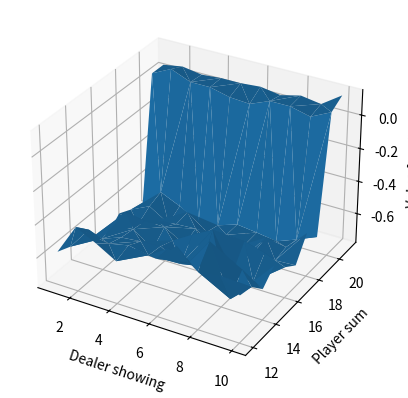

This chart was generated by the following Python code: (Note: this script raises an exception after producing the figure.)
# Author: Nihesh Anderson
# Date	: 25 Sept, 2019

import random
from copy import deepcopy
import numpy as np
from mpl_toolkits import mplot3d
from matplotlib import pyplot as plt
import seaborn as sns

EPOCHS = 100000
ALPHA = 0.01
BLUR = 10
EPS = 0.01

class MDP:

	def __init__(self):

		self.reset()

	def reset(self):

		# index 0 is the face up card. Random numbers are drawn till 12 to simulate face cards
		self.dealer = []
		self.dealer.append(min(10, random.randint(1, 12)))
		self.dealer.append(min(10, random.randint(1, 12)))

		self.player = []
		self.player.append(min(10, random.randint(1, 12)))
		if(self.player[-1] == 1):
			self.player[-1] = 11
		self.player.append(min(10, random.randint(1, 12)))
		if(self.player[-1] == 1):
			self.player[-1] = 11
		while(self.value(self.player, False) < 12):
			self.player.append(min(10, random.randint(1, 12)))
			if(self.player[-1] == 1):
				self.player[-1] = 11
		
	def init_state(self):

		return [self.player_value(), self.dealer[0], self.has_ace()]

	def player_value(self):

		if(self.value(self.player, False) > 21 and self.has_ace()):
			assert(self.player.index(11) != -1)
			self.player[self.player.index(11)] = 1;

		return self.value(self.player, False)


	def has_ace(self):

		for val in self.player:
			if(val == 11):
				return 1
		return 0

	def value(self, player, count_ace):

		cur_sum = 0
		ace = False
		for val in player:
			if(val == 1):
				ace = True
			cur_sum += val
		if(ace and count_ace and cur_sum + 10 <= 21):
			cur_sum += 10
		return cur_sum

	def play(self, action):

		if(self.player_value() == 21):

			# Win on deck
			to_return = deepcopy(([22, self.dealer[0], self.has_ace()], self.value(self.dealer, True) != 21, True))
			self.reset()
			return to_return

		if(action):
			self.player.append(min(10, random.randint(1, 12)))
			if(self.player[-1] == 1):
				self.player[-1] = 11
			if(self.player_value() > 21):
				# player exceeds limit
				to_return = deepcopy(([22, self.dealer[0], self.has_ace()], -1, True))
				self.reset()
				return to_return
			else:
				return [self.player_value(), self.dealer[0], self.has_ace()], 0, False
		else:
			while(self.value(self.dealer, True) < 17):
				self.dealer.append(min(10, random.randint(1, 12)))
			
			# Identifying the player with high value
			if(self.value(self.dealer, True) > 21 or self.value(self.dealer, True) < self.player_value()):
				to_return = deepcopy(([22, self.dealer[0], self.has_ace()], 1, True))
			elif(self.value(self.dealer, True) == self.player_value()):
				to_return = deepcopy(([22, self.dealer[0], self.has_ace()], 0, True))
			else:
				to_return = deepcopy(([22, self.dealer[0], self.has_ace()], -1, True))

			self.reset()
			return to_return



if(__name__ == "__main__"):

	model = MDP()
	Q = np.zeros([31, 11, 2, 2])

	tot_reward = []
	
	for i in range(EPOCHS):

		cur_state = model.init_state()
		action = cur_state[0] < 20
		rng = random.uniform(0, 1)
		if(rng < EPS):
			action = random.randint(0, 1)
		done = False
		sum_reward = 0

		memory = []
		cum_reward = []

		while(not done):
			next_state, reward, done = model.play(action)
			
			memory.append([cur_state, action])
			cum_reward.append(reward)

			sum_reward += reward

			cur_state = next_state
			action = cur_state[0] < 20
			rng = random.uniform(0, 1)
			if(rng < EPS):
				action = random.randint(0, 1)

		cum_reward.append(0)

		for i in range(len(memory) - 1, -1, -1):

			cum_reward[i] += cum_reward[i + 1]
			Q[memory[i][0][0], memory[i][0][1], memory[i][0][2], memory[i][1]] = \
					(1 - ALPHA) * Q[memory[i][0][0], memory[i][0][1], memory[i][0][2], memory[i][1]] + \
					ALPHA * cum_reward[i] 

	for i in range(len(tot_reward)):
		tot_reward[i] = np.mean(tot_reward[i : i + BLUR])	

	plt.clf()

	X_axis = []
	Y_axis = []
	Z_axis = []

	for i in range(1, 11):
		for j in range(12, 22):
			X_axis.append(i)
			Y_axis.append(j)
			Z_axis.append(np.max(Q[j][i][0]))

	fig = plt.figure()
	ax = plt.axes(projection="3d")
	ax.set_xlabel("Dealer showing")
	ax.set_ylabel("Player sum")
	ax.set_zlabel("Value function")
	ax.plot_trisurf(X_axis, Y_axis, Z_axis)
	fig.savefig("./Results/Q4/No_usable_ace_plot_fixed_policy.jpg")

	X_axis = []
	Y_axis = []
	Z_axis = []

	for i in range(1, 11):
		for j in range(12, 22):
			X_axis.append(i)
			Y_axis.append(j)
			Z_axis.append(np.max(Q[j][i][1]))

	plt.clf()
	fig = plt.figure()
	ax = plt.axes(projection="3d")
	ax.set_xlabel("Dealer showing")
	ax.set_ylabel("Player sum")
	ax.set_zlabel("Value function")
	ax.plot_trisurf(X_axis, Y_axis, Z_axis)
	fig.savefig("./Results/Q4/Usable_ace_plot_fixed_policy.jpg")
